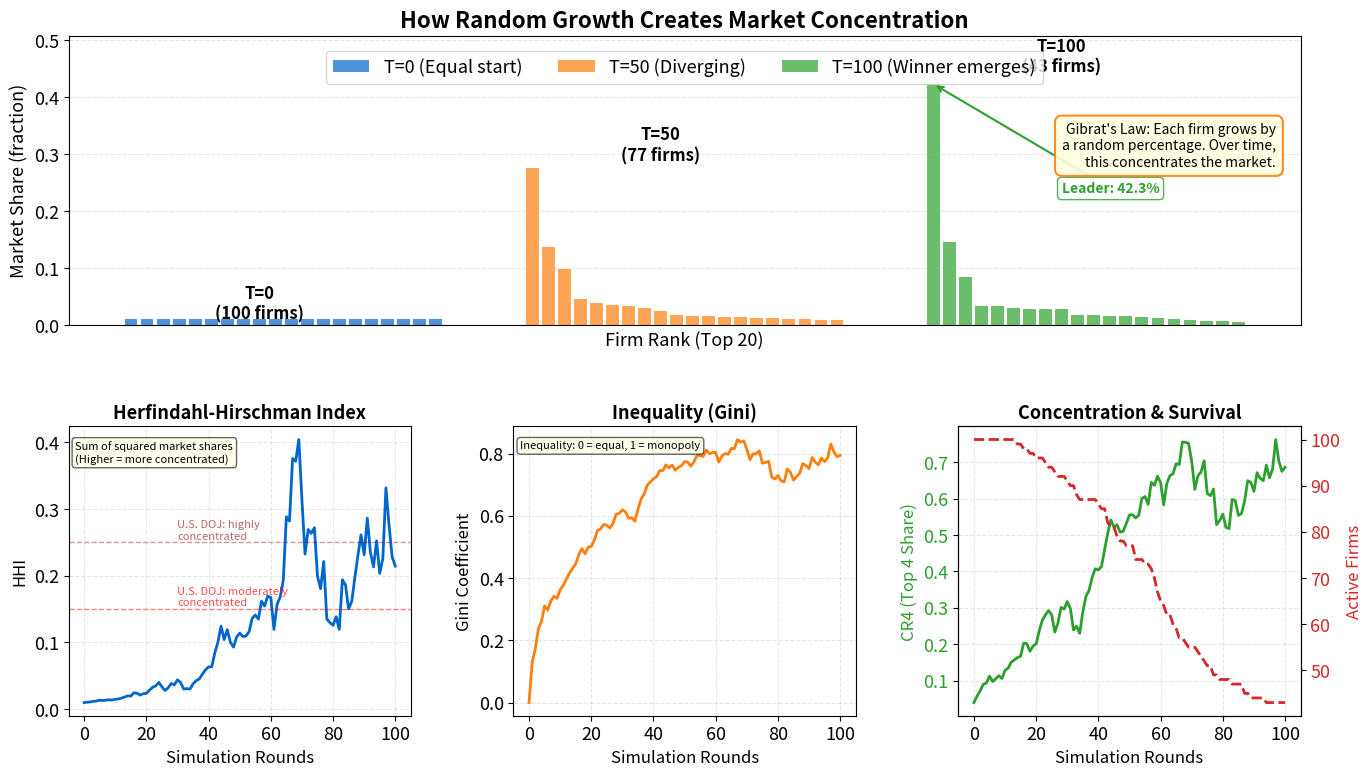

Here is the Python script that generated this plot: (Note: this script raises an exception after producing the figure.)
"""Winner-Take-All Market Dynamics: Gibrat's Law Simulation

Emergence of market concentration through stochastic growth.
Theory: Gibrat (1931) "Law of Proportionate Effect"

Economic Model:
  Gibrat's Law: $S_{i,t} = S_{i,t-1} \\cdot (1 + \\varepsilon_{i,t})$, $\\varepsilon \\sim N(\\mu, \\sigma^2)$
  Herfindahl-Hirschman Index: $HHI = \\sum_i s_i^2$
  Gini coefficient: $G = \\frac{\\sum_{i=1}^{n} (2i - n - 1) x_i}{n \\sum_{i=1}^{n} x_i}$ (sorted ascending)
  Concentration Ratio: $CR_4 = \\sum_{i=1}^{4} s_i$ (top 4 shares)

Citation: Gibrat (1931), Arthur (1989) - Increasing Returns and Path Dependence

Based on: Arthur (1989) - Increasing Returns and Path Dependence
"""
import matplotlib.pyplot as plt
import numpy as np
from pathlib import Path

np.random.seed(42)

plt.rcParams.update({
    'font.size': 14, 'axes.labelsize': 14, 'axes.titlesize': 16,
    'xtick.labelsize': 13, 'ytick.labelsize': 13, 'legend.fontsize': 13,
    'figure.figsize': (12, 7), 'figure.dpi': 150
})

MLPURPLE = '#3333B2'
MLBLUE = '#0066CC'
MLORANGE = '#FF7F0E'
MLGREEN = '#2CA02C'
MLRED = '#D62728'
MLLAVENDER = '#ADADE0'

colors = [MLBLUE, MLORANGE, MLGREEN, MLPURPLE, MLRED]

def gibrat_simulation(n_firms=100, n_periods=100, mu=0.02, sigma=0.25, failure_threshold=0.1):
    """
    Simulate Gibrat's Law: Size_t = Size_{t-1} * (1 + eps_t), where eps_t ~ N(mu, sigma^2)

    Parameters:
    -----------
    n_firms : int
        Initial number of firms (platforms)
    n_periods : int
        Number of time periods to simulate
    mu : float
        Mean growth rate (slight advantage for larger firms via drift)
    sigma : float
        Standard deviation of growth rate
    failure_threshold : float
        Minimum size threshold (firms below this fail/exit)

    Returns:
    --------
    sizes_history : list of arrays
        Size distribution at each time period
    active_history : list of arrays
        Boolean mask of active firms at each time period
    """
    # Initialize with equal sizes
    sizes = np.ones(n_firms)
    sizes_history = [sizes.copy()]
    active_history = [np.ones(n_firms, dtype=bool)]

    for t in range(n_periods):
        # Gibrat's Law: proportional random growth
        growth_rates = 1 + np.random.normal(mu, sigma, n_firms)
        sizes = sizes * growth_rates

        # Firms below threshold fail
        active = sizes >= failure_threshold
        sizes[~active] = 0

        sizes_history.append(sizes.copy())
        active_history.append(active.copy())

    return sizes_history, active_history

def calculate_hhi(shares):
    """Calculate Herfindahl-Hirschman Index (sum of squared market shares)"""
    return np.sum(shares ** 2)

def calculate_gini(shares):
    """Calculate Gini coefficient of market concentration"""
    shares = shares[shares > 0]
    if len(shares) == 0:
        return 0
    shares = np.sort(shares)
    n = len(shares)
    index = np.arange(1, n + 1)
    return (np.sum((2 * index - n - 1) * shares)) / (n * np.sum(shares))

def calculate_cr4(shares):
    """Calculate Concentration Ratio (top 4 firms)"""
    shares_sorted = np.sort(shares)[::-1]
    return np.sum(shares_sorted[:4])

# Main simulation
n_firms = 100
n_periods = 100

sizes_history, active_history = gibrat_simulation(
    n_firms=n_firms,
    n_periods=n_periods,
    mu=0.02,
    sigma=0.25,
    failure_threshold=0.1
)

# Calculate metrics over time
hhi_history = []
gini_history = []
cr4_history = []
n_active_history = []

for sizes in sizes_history:
    active_sizes = sizes[sizes > 0]
    if len(active_sizes) > 0:
        shares = active_sizes / np.sum(active_sizes)
        hhi_history.append(calculate_hhi(shares))
        gini_history.append(calculate_gini(shares))
        cr4_history.append(calculate_cr4(shares))
        n_active_history.append(len(active_sizes))
    else:
        hhi_history.append(0)
        gini_history.append(0)
        cr4_history.append(0)
        n_active_history.append(0)

# Create figure with subplots
fig = plt.figure(figsize=(14, 8))
gs = fig.add_gridspec(2, 3, hspace=0.35, wspace=0.3)

# Main plot: Market share distribution at T=0, T=50, T=100
ax_main = fig.add_subplot(gs[0, :])

periods_to_show = [0, 50, 100]
x_positions = [0, 1, 2]
width = 0.8

for idx, period in enumerate(periods_to_show):
    sizes = sizes_history[period]
    active_sizes = sizes[sizes > 0]
    shares = active_sizes / np.sum(active_sizes)
    shares_sorted = np.sort(shares)[::-1][:20]  # Top 20 firms

    x_offset = x_positions[idx] * (len(shares_sorted) + 5)
    bars = ax_main.bar(np.arange(len(shares_sorted)) + x_offset, shares_sorted,
                       width=width, alpha=0.7,
                       color=MLBLUE if idx == 0 else (MLORANGE if idx == 1 else MLGREEN))

    # Add label
    ax_main.text(x_offset + len(shares_sorted)/2 - 2, max(shares_sorted) * 1.05,
                f'T={period}\n({len(active_sizes)} firms)',
                ha='center', fontsize=12, fontweight='bold')

ax_main.set_xlabel('Firm Rank (Top 20)', fontsize=13)
ax_main.set_ylabel('Market Share (fraction)', fontsize=13)
ax_main.set_title('How Random Growth Creates Market Concentration', fontsize=16, fontweight='bold')
ax_main.grid(True, alpha=0.3, linestyle='--', axis='y')
ax_main.set_ylim(0, max([max(sizes_history[p][sizes_history[p] > 0] / np.sum(sizes_history[p][sizes_history[p] > 0]))
                         for p in periods_to_show]) * 1.2)

# Annotation highlighting winner dominance at final period
sizes_final = sizes_history[n_periods]
active_sizes_final = sizes_final[sizes_final > 0]
shares_final = active_sizes_final / np.sum(active_sizes_final)
max_share = np.max(shares_final)
x_offset_final = x_positions[2] * (20 + 5)
ax_main.annotate(f'Leader: {max_share*100:.1f}%',
                xy=(x_offset_final, max_share),
                xytext=(x_offset_final + 8, max_share * 0.55),
                fontsize=10, fontweight='bold', color=MLGREEN,
                arrowprops=dict(arrowstyle='->', color=MLGREEN, lw=1.5),
                bbox=dict(boxstyle='round,pad=0.3', facecolor='white', edgecolor=MLGREEN, alpha=0.8))

# Remove x-ticks (not meaningful across periods)
ax_main.set_xticks([])

# Add legend for time periods -- upper center to avoid T=50/T=100 labels
from matplotlib.patches import Patch
legend_elements = [
    Patch(facecolor=MLBLUE, alpha=0.7, label='T=0 (Equal start)'),
    Patch(facecolor=MLORANGE, alpha=0.7, label='T=50 (Diverging)'),
    Patch(facecolor=MLGREEN, alpha=0.7, label=f'T={n_periods} (Winner emerges)')
]
ax_main.legend(handles=legend_elements, loc='upper center', frameon=True, fancybox=True,
               ncol=3, bbox_to_anchor=(0.5, 0.98))

# Gibrat's Law boxed annotation in main plot
ax_main.text(0.98, 0.70,
             "Gibrat's Law: Each firm grows by\n"
             "a random percentage. Over time,\n"
             "this concentrates the market.",
             transform=ax_main.transAxes, fontsize=10, ha='right', va='top',
             bbox=dict(boxstyle='round,pad=0.5', facecolor='lightyellow',
                      edgecolor=MLORANGE, linewidth=1.5, alpha=0.9))

# Subplot 1: HHI over time
ax1 = fig.add_subplot(gs[1, 0])
ax1.plot(hhi_history, color=MLBLUE, linewidth=2)
ax1.set_xlabel('Simulation Rounds', fontsize=12)
ax1.set_ylabel('HHI', fontsize=12)
ax1.set_title('Herfindahl-Hirschman Index', fontsize=13, fontweight='bold')
ax1.grid(True, alpha=0.3, linestyle='--')

# Only add DOJ threshold line if HHI reaches close to it
max_hhi = max(hhi_history)
if max_hhi > 0.10:
    ax1.axhline(y=0.15, color='red', linestyle='--', alpha=0.5, linewidth=1)
    ax1.text(n_periods * 0.3, 0.155, 'U.S. DOJ: moderately\nconcentrated', fontsize=8, color='red', alpha=0.7)
    ax1.axhline(y=0.25, color='darkred', linestyle='--', alpha=0.4, linewidth=1)
    ax1.text(n_periods * 0.3, 0.255, 'U.S. DOJ: highly\nconcentrated', fontsize=8, color='darkred', alpha=0.6)

# Add HHI explanation annotation
ax1.text(0.02, 0.95, 'Sum of squared market shares\n(Higher = more concentrated)',
        transform=ax1.transAxes, fontsize=8,
        verticalalignment='top',
        bbox=dict(boxstyle='round', facecolor='lightyellow', alpha=0.6))

# Subplot 2: Gini coefficient over time
ax2 = fig.add_subplot(gs[1, 1])
ax2.plot(gini_history, color=MLORANGE, linewidth=2)
ax2.set_xlabel('Simulation Rounds', fontsize=12)
ax2.set_ylabel('Gini Coefficient', fontsize=12)
ax2.set_title('Inequality (Gini)', fontsize=13, fontweight='bold')
ax2.grid(True, alpha=0.3, linestyle='--')

# Add Gini explanation annotation
ax2.text(0.02, 0.95, 'Inequality: 0 = equal, 1 = monopoly',
        transform=ax2.transAxes, fontsize=8,
        verticalalignment='top',
        bbox=dict(boxstyle='round', facecolor='lightyellow', alpha=0.6))

# Subplot 3: CR4 and Number of active firms
ax3 = fig.add_subplot(gs[1, 2])

# Check if firms actually exit
final_active = n_active_history[-1]
if final_active < n_firms * 0.95:
    # Firms exited -- show dual-axis
    ax3_twin = ax3.twinx()
    ax3.plot(cr4_history, color=MLGREEN, linewidth=2, label='CR4 (Top 4)')
    ax3.set_xlabel('Simulation Rounds', fontsize=12)
    ax3.set_ylabel('CR4 (Top 4 Share)', fontsize=12, color=MLGREEN)
    ax3.tick_params(axis='y', labelcolor=MLGREEN)
    ax3.grid(True, alpha=0.3, linestyle='--')

    ax3_twin.plot(n_active_history, color=MLRED, linewidth=2, linestyle='--', label='Active Firms')
    ax3_twin.set_ylabel('Active Firms', fontsize=12, color=MLRED)
    ax3_twin.tick_params(axis='y', labelcolor=MLRED)
else:
    # No meaningful exits -- show only CR4
    ax3.plot(cr4_history, color=MLGREEN, linewidth=2, label='CR4 (Top 4)')
    ax3.set_xlabel('Simulation Rounds', fontsize=12)
    ax3.set_ylabel('CR4 (Top 4 Share)', fontsize=12, color=MLGREEN)
    ax3.tick_params(axis='y', labelcolor=MLGREEN)
    ax3.grid(True, alpha=0.3, linestyle='--')

ax3.set_title('Concentration & Survival', fontsize=13, fontweight='bold')

fig.subplots_adjust(left=0.06, right=0.94, top=0.93, bottom=0.08, hspace=0.35, wspace=0.3)
plt.savefig(Path(__file__).parent / 'chart.pdf', dpi=300, bbox_inches='tight')
plt.savefig(Path(__file__).parent / 'chart.png', dpi=150, bbox_inches='tight')
plt.close()
print("Chart saved to chart.pdf and chart.png")
